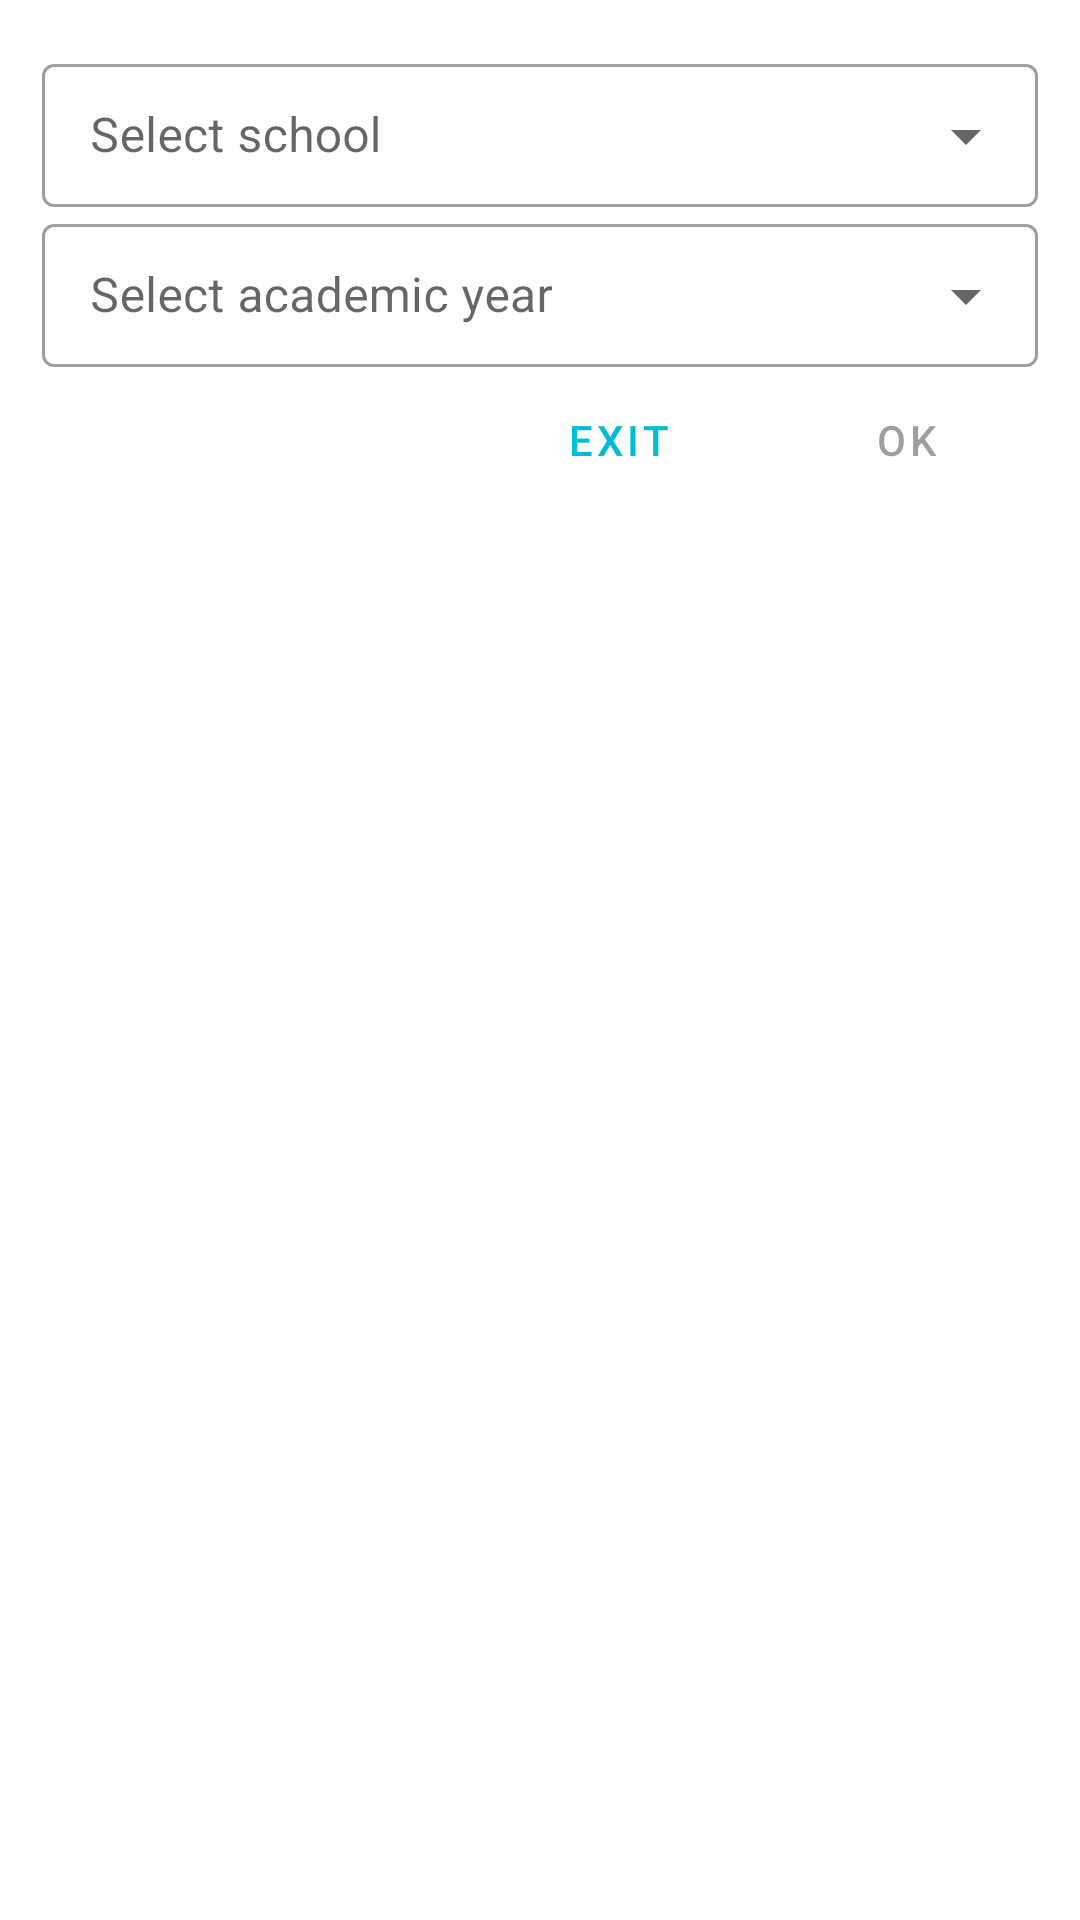

This screen was rendered from an Android layout file. Write that file and the resources it references.
<!-- AndroidManifest.xml: application theme Theme.MyCustomStyle -->
<!-- res/layout/activity_home.xml -->
<?xml version="1.0" encoding="utf-8"?>
<LinearLayout xmlns:android="http://schemas.android.com/apk/res/android"
    xmlns:app="http://schemas.android.com/apk/res-auto"
    xmlns:tools="http://schemas.android.com/tools"
    android:orientation="vertical"
    android:layout_width="match_parent"
    android:layout_height="match_parent"
    android:paddingTop="@dimen/margin_16"
    android:paddingLeft="@dimen/margin_14"
    android:paddingRight="@dimen/margin_14"
    tools:context=".activities.HomeActivity"
    >
    <com.google.android.material.textfield.TextInputLayout
        android:id="@+id/textInputLayoutSchool"
        style="@style/Widget.MaterialComponents.TextInputLayout.OutlinedBox.Dense.ExposedDropdownMenu"
        android:layout_width="match_parent"
        android:layout_height="wrap_content"
        android:hint="@string/select_school"
        app:layout_constraintTop_toTopOf="parent">
        <AutoCompleteTextView
            android:id="@+id/autoCompleteSchool"
            android:inputType="none"
            android:layout_width="match_parent"
            android:layout_height="wrap_content"/>
    </com.google.android.material.textfield.TextInputLayout>
    <com.google.android.material.textfield.TextInputLayout
        android:id="@+id/textInputLayoutAcademicYear"
        style="@style/Widget.MaterialComponents.TextInputLayout.OutlinedBox.Dense.ExposedDropdownMenu"
        android:layout_width="match_parent"
        android:layout_height="wrap_content"
        android:hint="@string/select_academic_year"
        app:layout_constraintTop_toTopOf="parent">
        <AutoCompleteTextView
            android:id="@+id/autoCompleteAcademicYear"
            android:inputType="none"
            android:layout_width="match_parent"
            android:layout_height="wrap_content"/>
    </com.google.android.material.textfield.TextInputLayout>
    <LinearLayout
        android:orientation="horizontal"
        android:layout_width="match_parent"
        android:layout_height="wrap_content"
        android:gravity="end">
        <Button
            android:id="@+id/btnExit"
            android:layout_width="wrap_content"
            android:layout_height="wrap_content"
            android:text="@string/exit"
            style="@style/Widget.MaterialComponents.Button.OutlinedButton"/>
        <Button
            android:id="@+id/btnLoad"
            android:layout_width="wrap_content"
            android:layout_height="wrap_content"
            android:text="@string/ok"
            style="@style/Widget.MaterialComponents.Button.OutlinedButton"
            android:layout_marginStart="@dimen/margin_8"
            android:enabled="false"/>

    </LinearLayout>

</LinearLayout>
<!-- resources referenced by this layout -->
<resources>
  <dimen name="margin_14">14dp</dimen>
  <dimen name="margin_16">16dp</dimen>
  <dimen name="margin_8">8dp</dimen>
  <string name="exit">Exit</string>
  <string name="ok">OK</string>
  <string name="select_academic_year">Select academic year</string>
  <string name="select_school">Select school</string>
  <style name="Theme.MyCustomStyle" parent="Theme.MaterialComponents.DayNight.DarkActionBar">
          <item name="backgroundColor">@color/color_primary_dark</item>
          <item name="colorPrimary">@color/color_primary</item>
          <item name="colorPrimaryVariant">@color/color_primary_dark</item>
  
          <item name="colorOnPrimary">@color/white</item>
  
      </style>
  <color name="color_primary_dark">#0097A7</color>
  <color name="color_primary">#00BCD4</color>
  <color name="white">#FFFFFFFF</color>
</resources>
